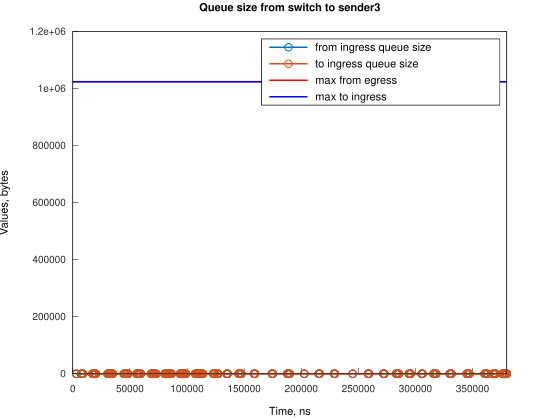

Source data for this figure (header and first rows):
Time, from_ingress_queue_size, to_ingress_queue_size
2984, 1, nan
2984, 0, 0
7455, 1, 0
7455, 0, 0
8943, 1, 0
8943, 0, 0
17139, 1, 0
17140, 0, 0
18628, 1, 0
18629, 0, 0
19378, 1, 0
19378, 0, 0
20123, 1, 0
20123, 0, 0
30552, 1, 0
30552, 0, 0
32044, 1, 0
32044, 0, 0
32786, 1, 0
32786, 0, 0
33534, 1, 0
33534, 0, 0
35020, 1, 0
35020, 0, 0
44708, 1, 0
44708, 0, 0
45452, 1, 0
45452, 0, 0
46941, 1, 0
46941, 0, 0
48431, 1, 0
48431, 0, 0
55882, 1, 0
55882, 0, 0
56628, 1, 0
56628, 0, 0
58117, 1, 0
58117, 0, 0
59607, 1, 0
59607, 0, 0
68548, 1, 0
68548, 0, 0
69296, 1, 0
69296, 0, 0
70042, 1, 0
70042, 0, 0
71528, 1, 0
71528, 0, 0
73018, 1, 0
73018, 0, 0
80469, 1, 0
80469, 0, 0
81214, 1, 0
81214, 0, 0
81958, 1, 0
81958, 0, 0
83449, 1, 0
83449, 0, 0
84939, 1, 0
84939, 0, 0
... 144 more rows
